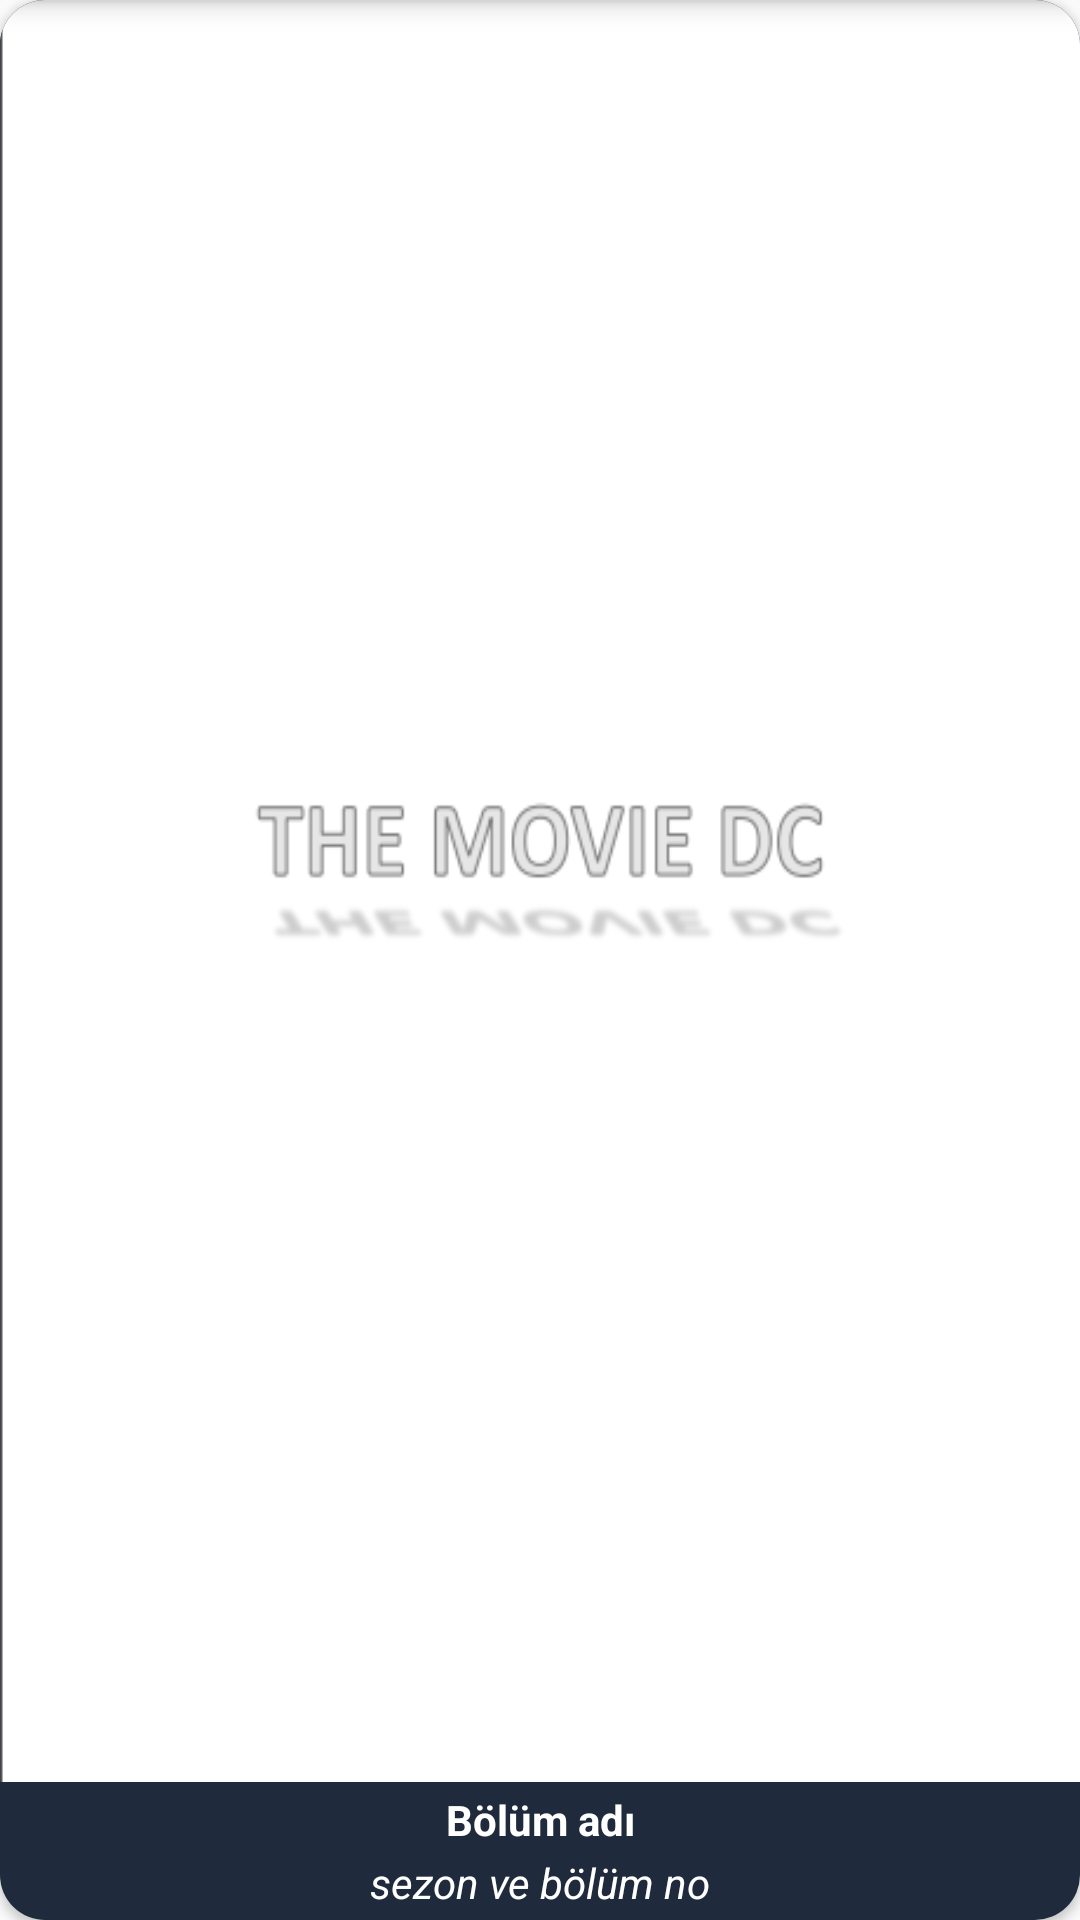

This screen was rendered from an Android layout file. Write that file and the resources it references.
<!-- AndroidManifest.xml: application theme Theme.TheMovieDC -->
<!-- res/layout/tv_episodes_layout.xml -->
<?xml version="1.0" encoding="utf-8"?>
<LinearLayout xmlns:android="http://schemas.android.com/apk/res/android"
    xmlns:app="http://schemas.android.com/apk/res-auto"
    android:layout_width="340dp"
    android:layout_height="235dp"
    android:layout_marginTop="20dp"
    android:layout_marginStart="16dp"
    android:layout_marginBottom="5dp">


    <androidx.cardview.widget.CardView
        android:id="@+id/seasonInfoCard"
        android:layout_width="match_parent"
        android:layout_height="match_parent"
        app:cardCornerRadius="15dp">

        <androidx.constraintlayout.widget.ConstraintLayout
            android:layout_width="match_parent"
            android:layout_height="match_parent"
            android:background="#1F2B3C">

            <ImageView
                android:id="@+id/episodePoster"
                android:layout_width="0dp"
                android:layout_height="0dp"
                android:layout_marginBottom="3dp"
                android:scaleType="centerCrop"
                android:background="@drawable/empty_backgrounds"
                app:layout_constraintBottom_toTopOf="@+id/episodeName"
                app:layout_constraintEnd_toEndOf="parent"
                app:layout_constraintStart_toStartOf="parent"
                app:layout_constraintTop_toTopOf="parent" />

            <TextView
                android:id="@+id/episodeName"
                android:layout_width="match_parent"
                android:layout_height="wrap_content"
                android:layout_marginBottom="2dp"
                android:gravity="center"
                android:text="Bölüm adı"
                android:textColor="@color/white"
                android:textStyle="bold"
                app:layout_constraintBottom_toTopOf="@+id/seasonAndEpisodeNo"
                app:layout_constraintEnd_toEndOf="parent"
                app:layout_constraintStart_toStartOf="parent"
                app:layout_constraintTop_toBottomOf="@+id/episodePoster" />

            <TextView
                android:id="@+id/seasonAndEpisodeNo"
                android:layout_width="match_parent"
                android:layout_height="wrap_content"
                android:layout_marginBottom="3dp"
                android:gravity="center"
                android:text="sezon ve bölüm no"
                android:textColor="@color/white"
                android:textStyle="italic"
                app:layout_constraintBottom_toBottomOf="parent"
                app:layout_constraintEnd_toEndOf="parent"
                app:layout_constraintHorizontal_bias="0.0"
                app:layout_constraintStart_toStartOf="parent"
                app:layout_constraintTop_toBottomOf="@+id/episodeName" />


        </androidx.constraintlayout.widget.ConstraintLayout>



    </androidx.cardview.widget.CardView>


</LinearLayout>
<!-- resources referenced by this layout -->
<resources>
  <color name="white">#FFFFFFFF</color>
  <!-- drawable empty_backgrounds: png bitmap (drawable, 10849 bytes) -->
  <style name="Theme.TheMovieDC" parent="Theme.AppCompat.DayNight.NoActionBar">
          
          <item name="colorPrimary">@color/purple_500</item>
          <item name="colorPrimaryVariant">@color/purple_700</item>
          <item name="colorOnPrimary">@color/white</item>
          
          <item name="colorSecondary">@color/teal_200</item>
          <item name="android:windowFullscreen">true</item>
          <item name="colorSecondaryVariant">@color/teal_700</item>
          <item name="colorOnSecondary">@color/black</item>
          
          <item name="android:statusBarColor">?attr/colorPrimaryVariant</item>
          
  
      </style>
  <color name="purple_500">#EBEFF3</color>
  <color name="purple_700">#8E8E8E</color>
  <color name="teal_200">#FF03DAC5</color>
  <color name="teal_700">#FF018786</color>
  <color name="black">#FF000000</color>
</resources>
